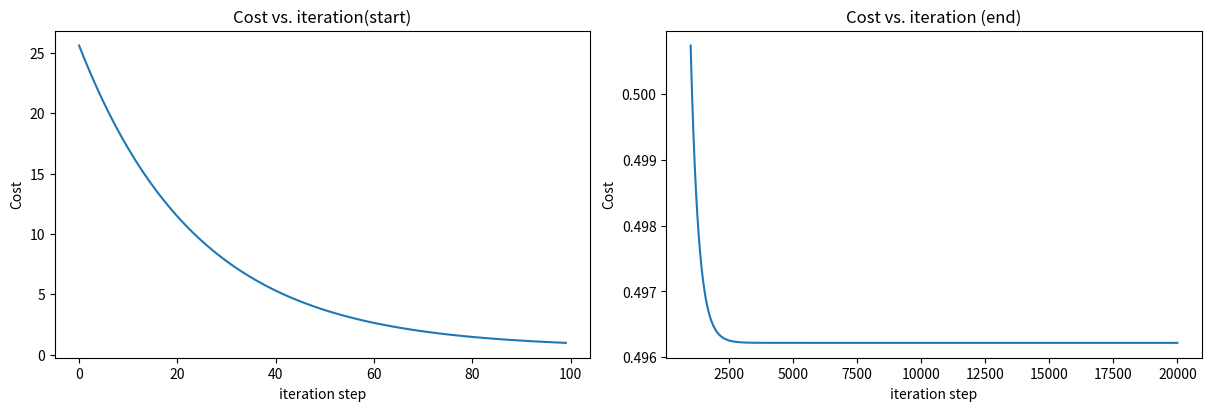
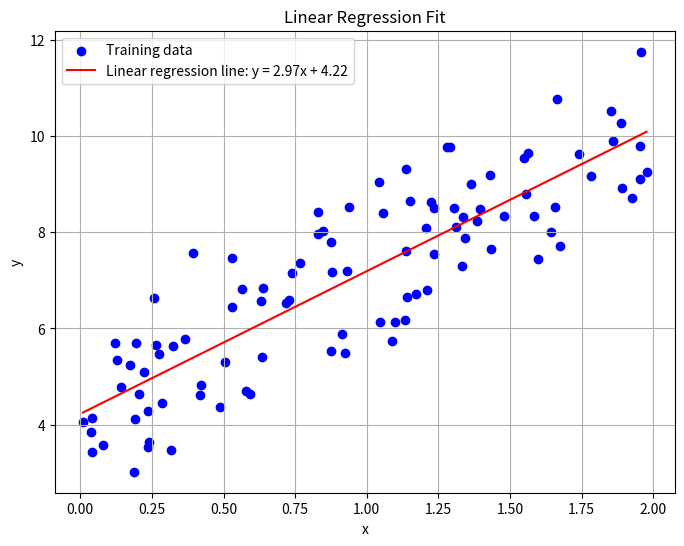

Recreate these plots in Python, in order.
import math
import numpy as np
import matplotlib.pyplot as plt


def compute_reg_gradient(w, X, lambda_=1):
    """
    Computes the L2 regularization cost over all weights

    Args:
      w (ndarray (n,)): model parameters  
      X (ndarray (m,n)): Data matrix with m examples and n features
      lambda_ (float) : regularization strength

    Returns:
      reg_gradient (ndarray (n,)): gradient of the regularization term with respect to w
    """
    m = X.shape[0]
    reg_gradient = (lambda_ / m) * w
    return reg_gradient


def compute_cost(X, y, w, b):
    """
    Computes the cost for linear regression 
    Args:
        X (ndarray (m,n)): Data, m examples with n features
        y (ndarray (m,)): target values
        w,b (scalar)    : model parameters  
    Returns
        total_cost (float): The cost of using w,b as the parameters for linear regression
        to fit the data points in x and y
    """
    m = X.shape[0]
    f_wb = X @ w + b
    cost = (1 / (2 * m)) * np.sum((f_wb - y) ** 2)
    return cost


def compute_gradient(X, y, w, b):
    """
    Computes the gradient for linear regression 
    Args:
        X (ndarray (m,n)): Data, m examples with n features
        y (ndarray (m,)): target values
        w,b (scalar)    : model parameters  
    Returns
        dj_dw (scalar): The gradient of the cost w.r.t. the parameters w
        dj_db (scalar): The gradient of the cost w.r.t. the parameter b     
    """
    m = X.shape[0]
    f_wb = X @ w + b
    error = f_wb - y
    dj_dw = (X.T @ error) / m
    dj_db = np.sum(error) / m
    return dj_dw, dj_db


def gradient_descent(X, y, w, b, alpha, num_iters,
                     cost_function,
                     gradient_function, regularization=None):
    """
    Performs gradient descent to fit w,b. Updates w,b by taking 
    num_iters gradient steps with learning rate alpha

    Args:
        X (ndarray (m,n)): Data, m examples with n features
        y (ndarray (m,))  : target values
        w,b (scalar): initial values of model parameters  
        alpha (float):     Learning rate
        num_iters (int):   number of iterations to run gradient descent
        cost_function:     function to call to produce cost
        gradient_function: function to call to produce gradient

    Returns:
        w (scalar): Updated value of parameter after running gradient descent
        b (scalar): Updated value of parameter after running gradient descent
        J_history (List): History of cost values
        p_history (list): History of parameters [w,b] 
    """
    reg_value = regularization if regularization is not None else (
        lambda w, X: 0)

    J_history = []
    p_history = []

    for i in range(num_iters):
        dj_dw, dj_db = gradient_function(X, y, w, b)

        w -= alpha * (dj_dw + reg_value(w, X))
        b -= alpha * dj_db

        if i < 100000:
            J_history.append(cost_function(X, y, w, b))
            p_history.append([w, b])
        if i % max(1, math.ceil(num_iters / 10)) == 0:
            weights_str = ", ".join(
                [f"w[{j}] = {wi:.3f}" for j, wi in enumerate(w)])
            print(f"Weights: {weights_str} | Bias: b = {b:.3f}")

    return w, b, J_history, p_history


if __name__ == "__main__":
    np.random.seed(0)
    m = 100
    X = 2 * np.random.rand(m, 1)
    y = 4 + 3 * X[:, 0] + np.random.randn(m)

    b_init = 0.0
    w_init = np.zeros(X.shape[1])
    alpha = 1.0e-2
    num_iters = 20000

    w, b, J_hist, p_hist = gradient_descent(
        X, y, w_init, b_init, alpha, num_iters, compute_cost, compute_gradient
    )
    fig, (ax1, ax2) = plt.subplots(
        1, 2, constrained_layout=True, figsize=(12, 4))
    ax1.plot(J_hist[:100])
    ax2.plot(1000 + np.arange(len(J_hist[1000:])), J_hist[1000:])
    ax1.set_title("Cost vs. iteration(start)")
    ax2.set_title("Cost vs. iteration (end)")
    ax1.set_ylabel('Cost')
    ax2.set_ylabel('Cost')
    ax1.set_xlabel('iteration step')
    ax2.set_xlabel('iteration step')
    plt.show()

    # Make predictions on new data
    x_test = np.array([0, 1, 2])
    y_pred = w * x_test + b
    for x_val, y_val in zip(x_test, y_pred):
        print(f"Prediction: for x = {x_val}, predicted y = {y_val:.2f}")

    # Plot the training data and the linear regression line
    plt.figure(figsize=(8, 6))
    plt.scatter(X[:, 0], y, color='blue', label='Training data')

    # Predictions for line (sort X for smooth line)
    X_plot = np.linspace(X.min(), X.max(), 100)
    y_plot = w[0] * X_plot + b

    plt.plot(X_plot, y_plot, color='red',
             label=f'Linear regression line: y = {w[0]:.2f}x + {b:.2f}')
    plt.xlabel("x")
    plt.ylabel("y")
    plt.title("Linear Regression Fit")
    plt.legend()
    plt.grid(True)
    plt.show()
